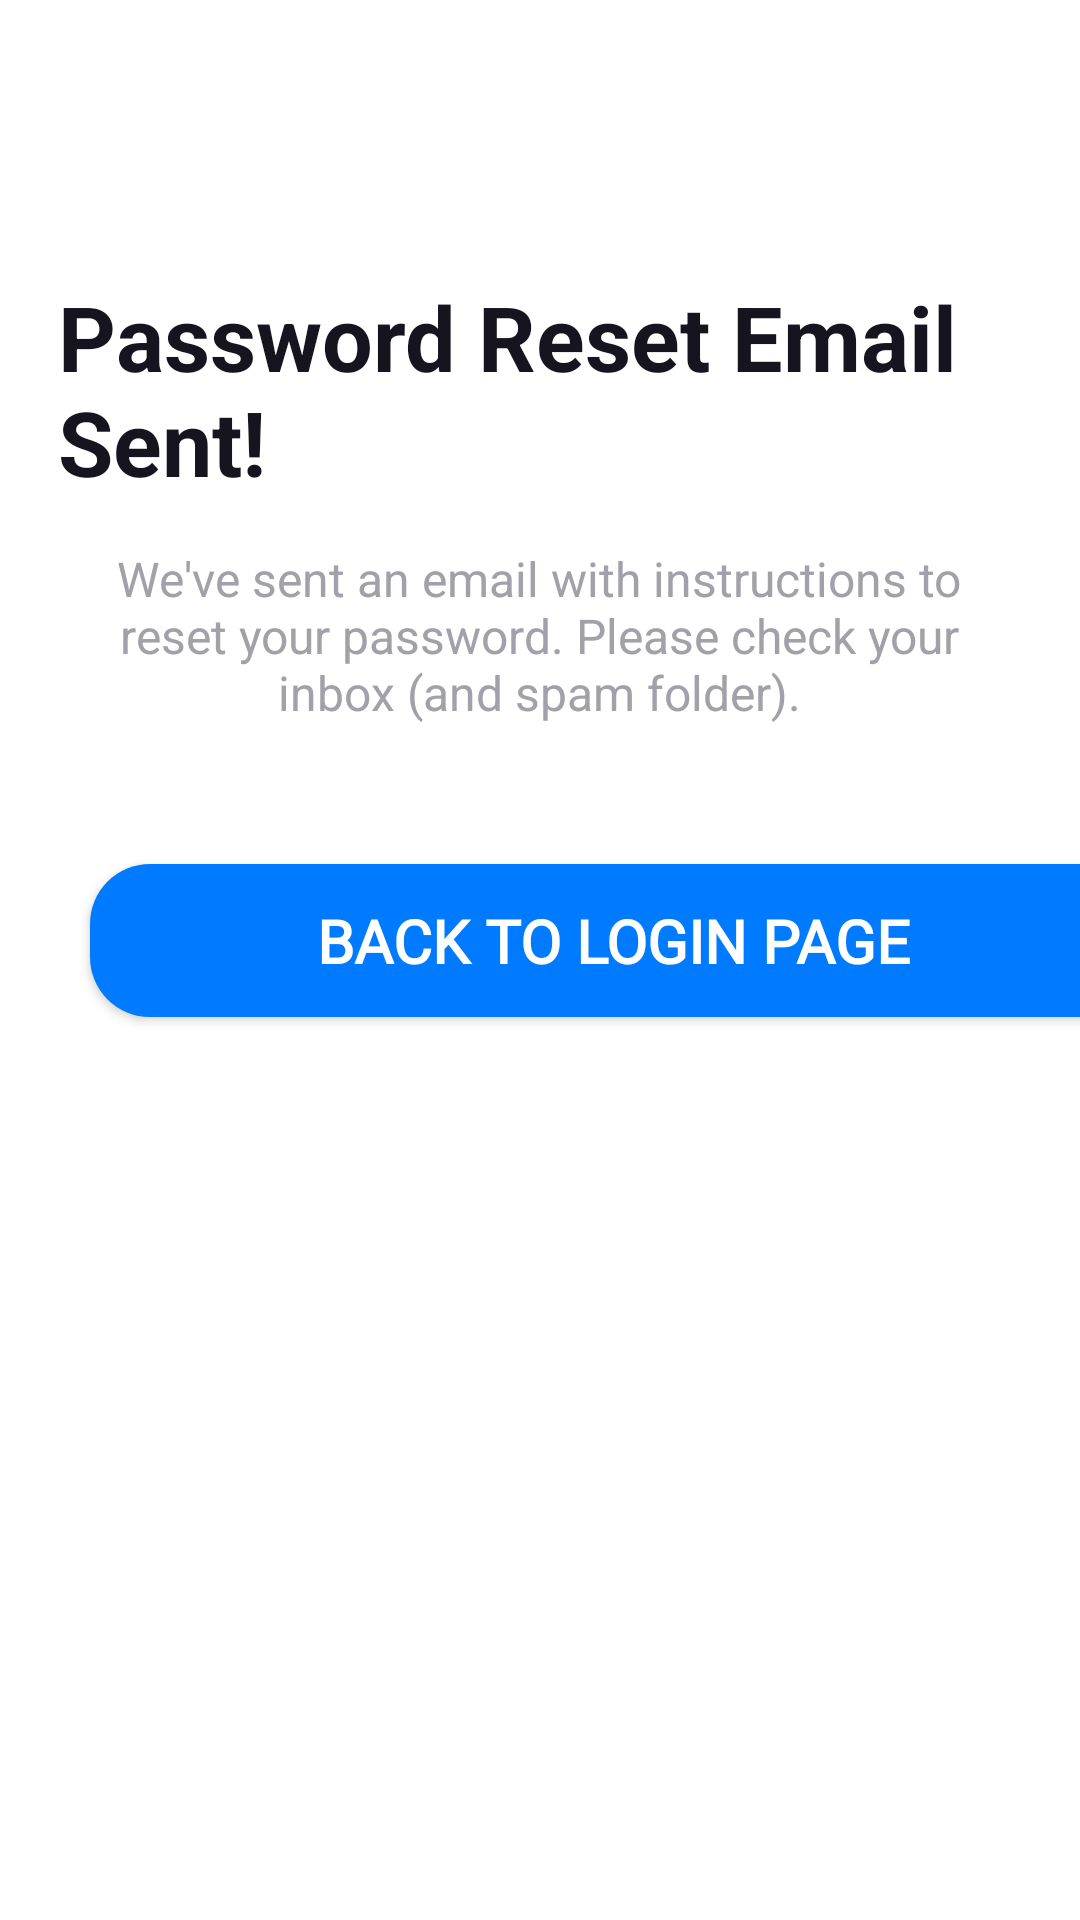

Reconstruct the res/layout file that produces this screen, plus the resources it refers to.
<!-- AndroidManifest.xml: application theme Theme.FinalProject -->
<!-- res/layout/activity_change_password_screen_v2.xml -->
<?xml version="1.0" encoding="utf-8"?>
<androidx.constraintlayout.widget.ConstraintLayout xmlns:android="http://schemas.android.com/apk/res/android"
    xmlns:app="http://schemas.android.com/apk/res-auto"
    xmlns:tools="http://schemas.android.com/tools"
    android:layout_width="match_parent"
    android:layout_height="match_parent"
    android:background="@color/white"
    tools:context=".ChangePasswordScreenV2"
    tools:layout_editor_absoluteX="0dp"
    tools:layout_editor_absoluteY="12dp">

    <ImageButton
        android:id="@+id/backBtn"
        android:layout_width="31dp"
        android:layout_height="29dp"
        android:layout_marginStart="16dp"
        android:layout_marginTop="40dp"
        android:background="?attr/selectableItemBackground"
        android:backgroundTint="#15141F"
        app:layout_constraintStart_toStartOf="parent"
        app:layout_constraintTop_toTopOf="parent"
        app:srcCompat="@drawable/baseline_arrow_back_24" />


    <TextView
        android:id="@+id/textView"
        android:layout_width="321dp"
        android:layout_height="75dp"
        android:layout_marginTop="92dp"
        android:text="Password Reset Email Sent!"
        android:textColor="#15141F"
        android:textSize="30dp"
        android:textStyle="bold"
        app:layout_constraintEnd_toEndOf="parent"
        app:layout_constraintHorizontal_bias="0.496"
        app:layout_constraintStart_toStartOf="parent"
        app:layout_constraintTop_toTopOf="parent" />


    <androidx.appcompat.widget.AppCompatButton
        android:id="@+id/submitButton"
        android:layout_width="349dp"
        android:layout_height="51dp"
        android:layout_marginStart="30dp"
        android:layout_marginTop="288dp"
        android:background="@drawable/button_container"
        android:fontFamily="@font/jetbrains_mono_extrabold"
        android:paddingStart="60dp"
        android:paddingEnd="60dp"
        android:text="Back to Login Page"
        android:textColor="@color/white"
        android:textSize="20dp"
        android:textStyle="bold"
        app:layout_constraintStart_toStartOf="parent"
        app:layout_constraintTop_toTopOf="parent" />

    <TextView
        android:id="@+id/textView9"
        android:layout_width="294dp"
        android:layout_height="71dp"
        android:layout_marginTop="15dp"
        android:text="We've sent an email with instructions to reset your password. Please check your inbox (and spam folder)."
        android:textAlignment="center"
        android:textColor="#A2A0A8"
        android:textSize="16dp"
        app:layout_constraintEnd_toEndOf="parent"
        app:layout_constraintHorizontal_bias="0.496"
        app:layout_constraintStart_toStartOf="parent"
        app:layout_constraintTop_toBottomOf="@+id/textView" />

    <ProgressBar
        android:id="@+id/progressBar"
        style="?android:attr/progressBarStyle"
        android:layout_width="wrap_content"
        android:layout_height="wrap_content"
        android:layout_marginStart="178dp"
        android:layout_marginTop="341dp"
        android:indeterminate="true"
        android:visibility="gone"
        app:layout_constraintStart_toStartOf="parent"
        app:layout_constraintTop_toTopOf="parent" />

    <View
        android:id="@+id/overlayView"
        android:layout_width="match_parent"
        android:layout_height="match_parent"
        android:background="#80000000"
        android:visibility="gone" />

</androidx.constraintlayout.widget.ConstraintLayout>
<!-- resources referenced by this layout -->
<resources>
  <color name="white">#FFFFFFFF</color>
  <!-- drawable button_container (drawable) -->
  <?xml version="1.0" encoding="utf-8"?>
  <selector xmlns:android="http://schemas.android.com/apk/res/android">
  
      <item>
          <shape android:shape="rectangle">
              <solid android:color="#007BFF"/>
              <corners android:radius="20dp"/>
          </shape>
      </item>
  
  </selector>
  <style name="Theme.FinalProject" parent="Base.Theme.FinalProject" />
  <style name="Base.Theme.FinalProject" parent="Theme.Material3.DayNight.NoActionBar">
          
          
      </style>
</resources>
